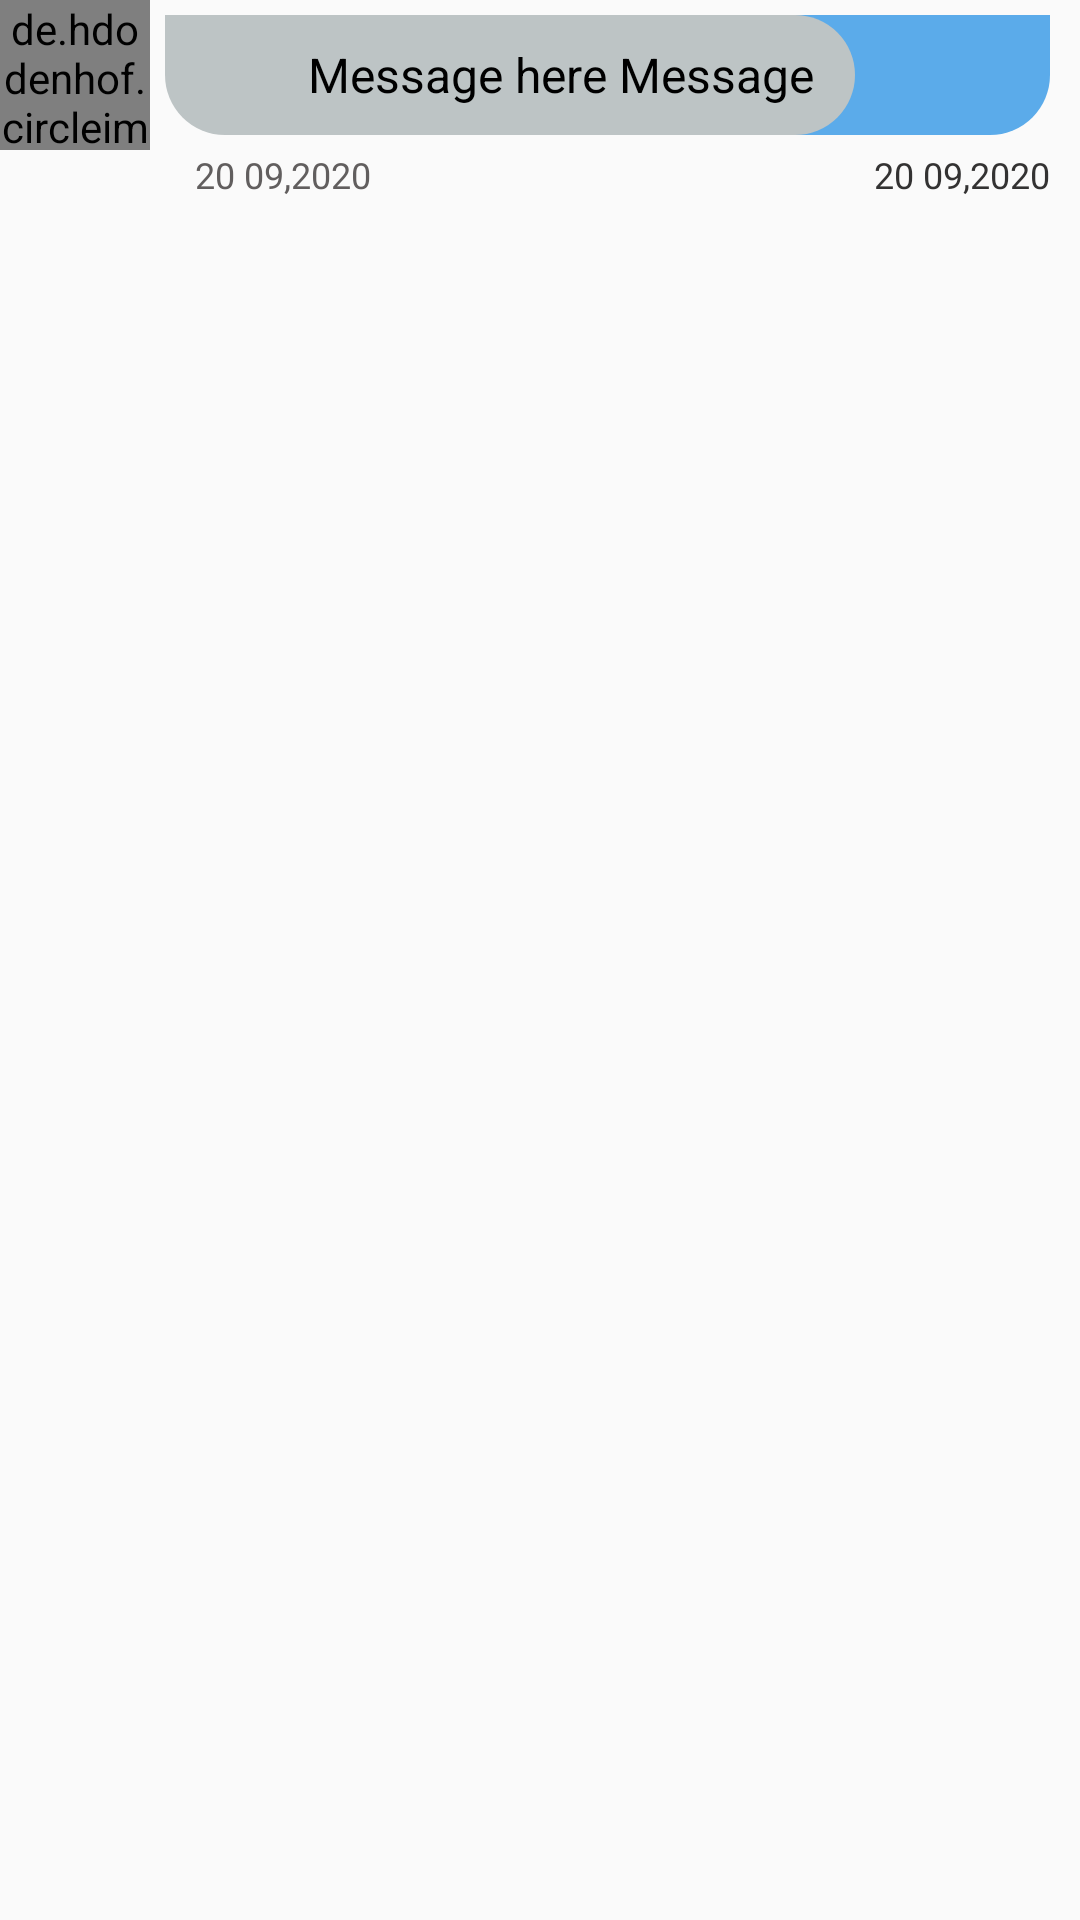

The Android layout XML behind this screen, and the referenced resources:
<!-- AndroidManifest.xml: application theme AppTheme -->
<!-- res/layout/single_card_self_message.xml -->
<?xml version="1.0" encoding="utf-8"?>
<RelativeLayout xmlns:android="http://schemas.android.com/apk/res/android"
    xmlns:tools="http://schemas.android.com/tools"
    android:layout_width="match_parent" android:layout_height="wrap_content">
<RelativeLayout
    android:id="@+id/self_relative"
    android:layout_width="wrap_content"
    android:layout_height="wrap_content"
    android:orientation="vertical">
    <RelativeLayout
        android:id="@+id/msgrightrel1"
        android:layout_alignParentRight="true"
        android:layout_width="230dp"
        android:layout_marginRight="10dp"
        android:layout_marginBottom="5dp"
        android:layout_height="wrap_content"
        android:minHeight="40dp"
        android:layout_marginTop="5dp"
        android:background="@drawable/message_right">
        <TextView
            android:id="@+id/rightmsgtxt"
            android:paddingLeft="10dp"
            android:paddingRight="10dp"
            android:layout_centerVertical="true"
            android:layout_width="wrap_content"
            android:maxWidth="200dp"
            android:layout_height="wrap_content"
            android:textColor="@color/white"
            android:textSize="16sp"
            android:text="Message here"/>



    </RelativeLayout>
    <TextView
        android:id="@+id/selftime"
        android:layout_marginTop="0dp"
        android:layout_width="wrap_content"
        android:layout_height="20dp"
        android:text="20 09,2020"
        android:layout_below="@+id/msgrightrel1"
        android:layout_marginRight="10dp"
        android:textSize="12sp"
        android:textColor="#333232"
        android:layout_alignParentRight="true"/>
</RelativeLayout>






    <RelativeLayout
        android:id="@+id/friend_relative"
        android:layout_width="wrap_content"
        android:layout_height="wrap_content">

        <de.hdodenhof.circleimageview.CircleImageView
            android:id="@+id/msgProfileImage"
            android:layout_width="50dp"
            android:src="@drawable/defaultprofileimage"
            android:layout_height="50dp"/>


        <RelativeLayout
            android:layout_toRightOf="@+id/msgProfileImage"
            android:id="@+id/msgrightrel"
            android:layout_width="230dp"
            android:layout_marginLeft="5dp"
            android:layout_marginRight="10dp"
            android:layout_marginBottom="5dp"
            android:layout_height="wrap_content"
            android:minHeight="40dp"
            android:layout_marginTop="5dp"
            android:background="@drawable/message_left">
            <TextView
                android:id="@+id/leftmsgtxt"
                android:paddingLeft="10dp"
                android:paddingRight="10dp"

                android:layout_centerVertical="true"
                android:layout_width="match_parent"
                android:maxWidth="200dp"
                android:textAlignment="viewEnd"
                android:layout_height="wrap_content"
                android:textColor="@color/black"
                android:textSize="16sp"
                android:text="Message here Message "/>

        </RelativeLayout>

        <TextView
            android:id="@+id/friendtime"
            android:layout_marginTop="0dp"
            android:paddingTop="0dp"
            android:layout_toRightOf="@+id/msgProfileImage"
            android:paddingBottom="0dp"
            android:layout_width="wrap_content"
            android:layout_below="@+id/msgrightrel"
            android:layout_height="20dp"
            android:text="20 09,2020"
            android:layout_marginLeft="15dp"
            android:textSize="12sp"
            android:textColor="#615E5E"
            />



    </RelativeLayout>



</RelativeLayout>
<!-- resources referenced by this layout -->
<resources>
  <color name="black">#000</color>
  <color name="white">#FFFFFF</color>
  <!-- drawable message_left (drawable-xxhdpi) -->
  <?xml version="1.0" encoding="utf-8"?>
  <shape xmlns:android="http://schemas.android.com/apk/res/android">
      <solid android:color="#BDC4C5">
      </solid>
      <corners android:bottomLeftRadius="20dp"
          android:bottomRightRadius="20dp"
          android:topLeftRadius="0dp"
          android:topRightRadius="20dp"/>
  </shape>
  <!-- drawable message_right (drawable-xxxhdpi) -->
  <?xml version="1.0" encoding="utf-8"?>
  <shape xmlns:android="http://schemas.android.com/apk/res/android">
      <solid android:color="#5BABEA">
      </solid>
      <corners android:bottomLeftRadius="20dp"
          android:bottomRightRadius="20dp"
          android:topLeftRadius="20dp"
          android:topRightRadius="0dp"/>
  </shape>
  <style name="AppTheme" parent="Theme.AppCompat.Light.NoActionBar">
          
          <item name="colorPrimary">@color/white</item>
          <item name="colorPrimaryDark">#01B1FF</item>
          <item name="colorAccent">@color/colorAccent</item>
          <item name="itemBackground">@style/ActionBarMy</item>
      </style>
  <color name="colorAccent">#2196F3</color>
  <style name="ActionBarMy" parent="@android:style/Widget.Holo.Light.ActionBar">
          <item name="android:background">#000000</item>
      </style>
</resources>
